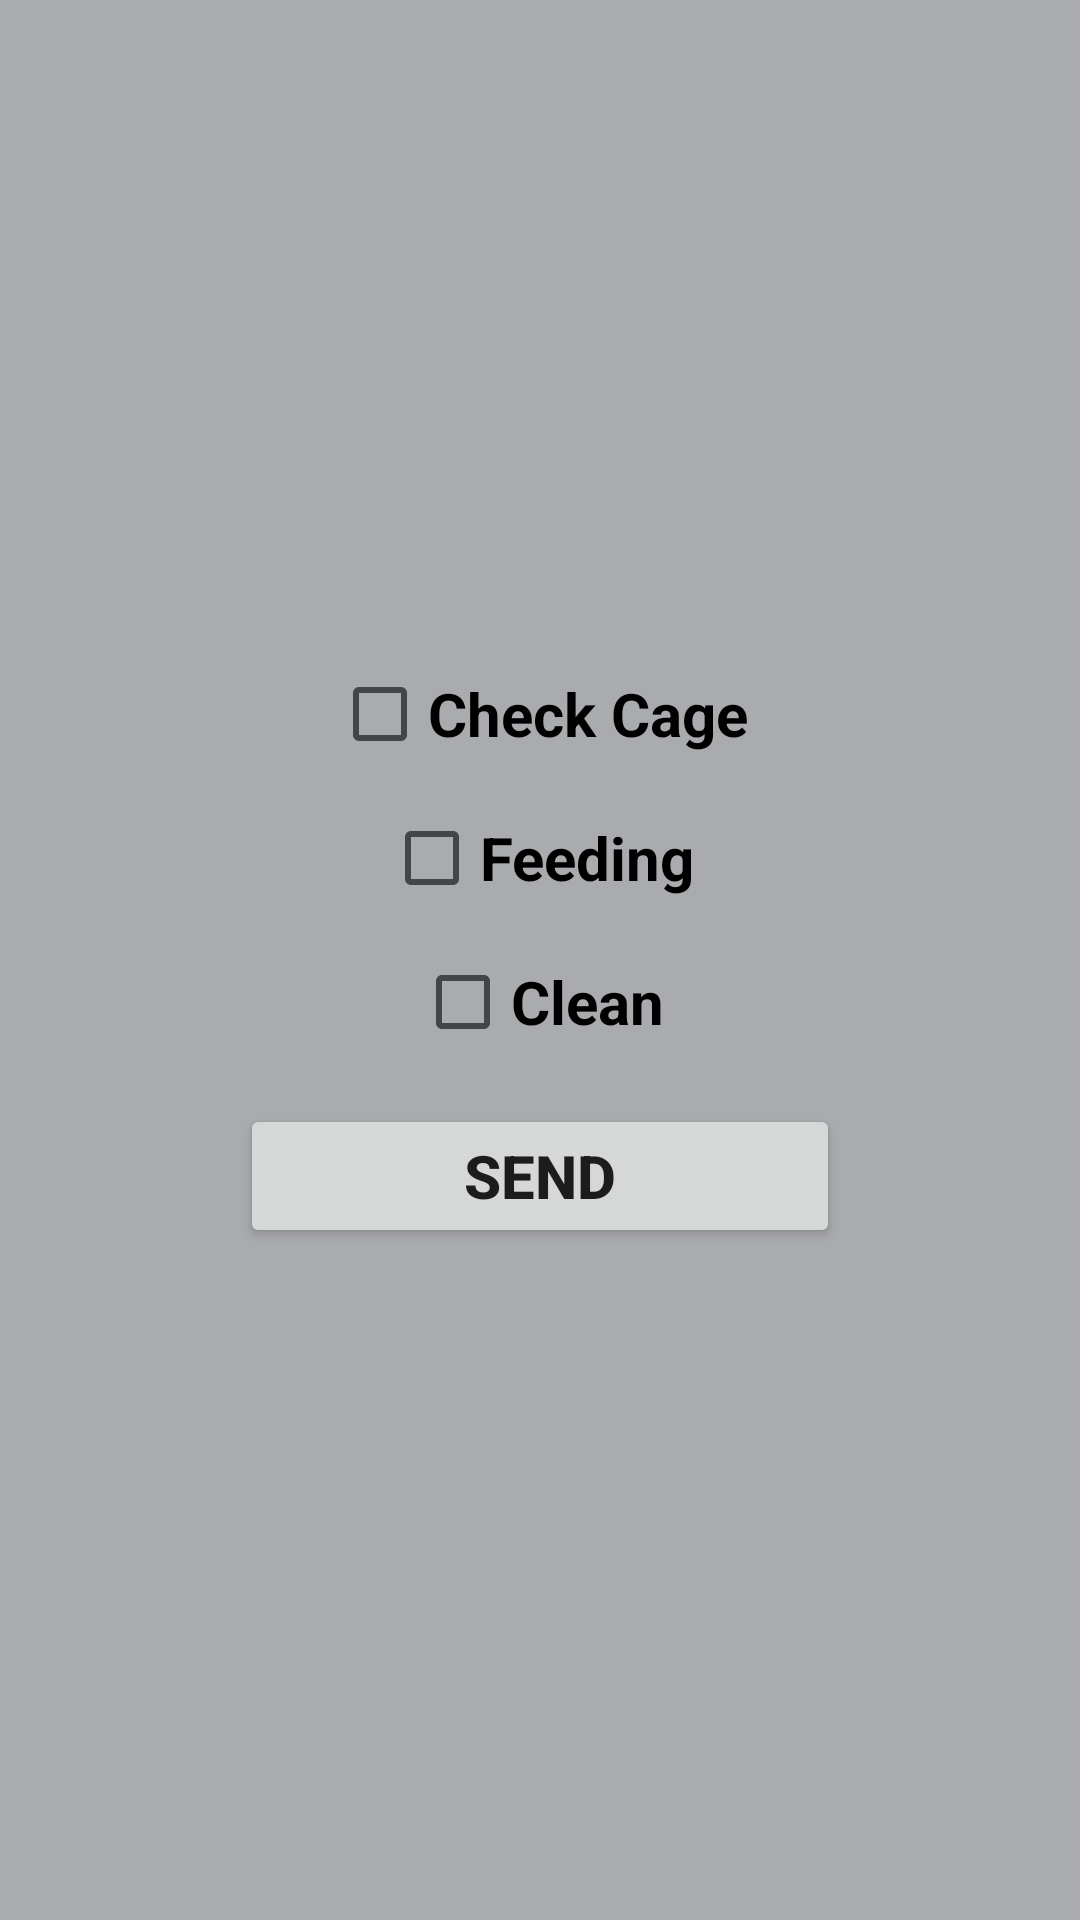

The Android layout XML behind this screen, and the referenced resources:
<!-- AndroidManifest.xml: application theme Theme.ProjectSem4 -->
<!-- res/layout/editpopreport.xml -->
<?xml version="1.0" encoding="utf-8"?>
<LinearLayout xmlns:android="http://schemas.android.com/apk/res/android"
    android:id="@+id/popupWindow"
    android:layout_width="match_parent"
    android:layout_height="match_parent"
    android:background="@color/material_dynamic_neutral70"
    android:gravity="center"
    android:orientation="vertical">


    <CheckBox

        android:id="@+id/cbxCheckCage"
        android:layout_width="wrap_content"
        android:layout_height="wrap_content"
        android:textSize="20dp"
        android:textStyle="bold"
        android:text="Check Cage" />

    <CheckBox

        android:id="@+id/cbxFeeding"
        android:layout_width="wrap_content"
        android:layout_height="wrap_content"
        android:textSize="20dp"
        android:textStyle="bold"
        android:text="Feeding" />

    <CheckBox

        android:id="@+id/cbxClean"
        android:layout_width="wrap_content"
        android:layout_height="wrap_content"
        android:textSize="20dp"
        android:textStyle="bold"
        android:text="Clean" />

    <Button
        android:id="@+id/btnSend"
        android:layout_width="200dp"
        android:layout_height="wrap_content"

        android:layout_gravity="center"
        android:layout_margin="10dp"
        android:text="Send"
        android:textSize="20dp"
        android:textStyle="bold" />
</LinearLayout>
<!-- resources referenced by this layout -->
<resources>
  <style name="Theme.ProjectSem4" parent="Theme.MaterialComponents.DayNight.DarkActionBar">
          
          <item name="colorPrimary">@color/purple_500</item>
          <item name="colorPrimaryVariant">@color/purple_700</item>
          <item name="colorOnPrimary">@color/white</item>
          
          <item name="colorSecondary">@color/teal_200</item>
          <item name="colorSecondaryVariant">@color/teal_700</item>
          <item name="colorOnSecondary">@color/black</item>
          
          <item name="android:statusBarColor">?attr/colorPrimaryVariant</item>
          
      </style>
  <!-- not gathered from this repository: default colours our renderer supplied (Android Studio template values) -->
  <color name="purple_500">#FF6200EE</color>
  <color name="purple_700">#FF3700B3</color>
  <color name="teal_200">#FF03DAC5</color>
  <color name="teal_700">#FF018786</color>
  <color name="black">#FF000000</color>
  <color name="white">#FFFFFFFF</color>
</resources>
